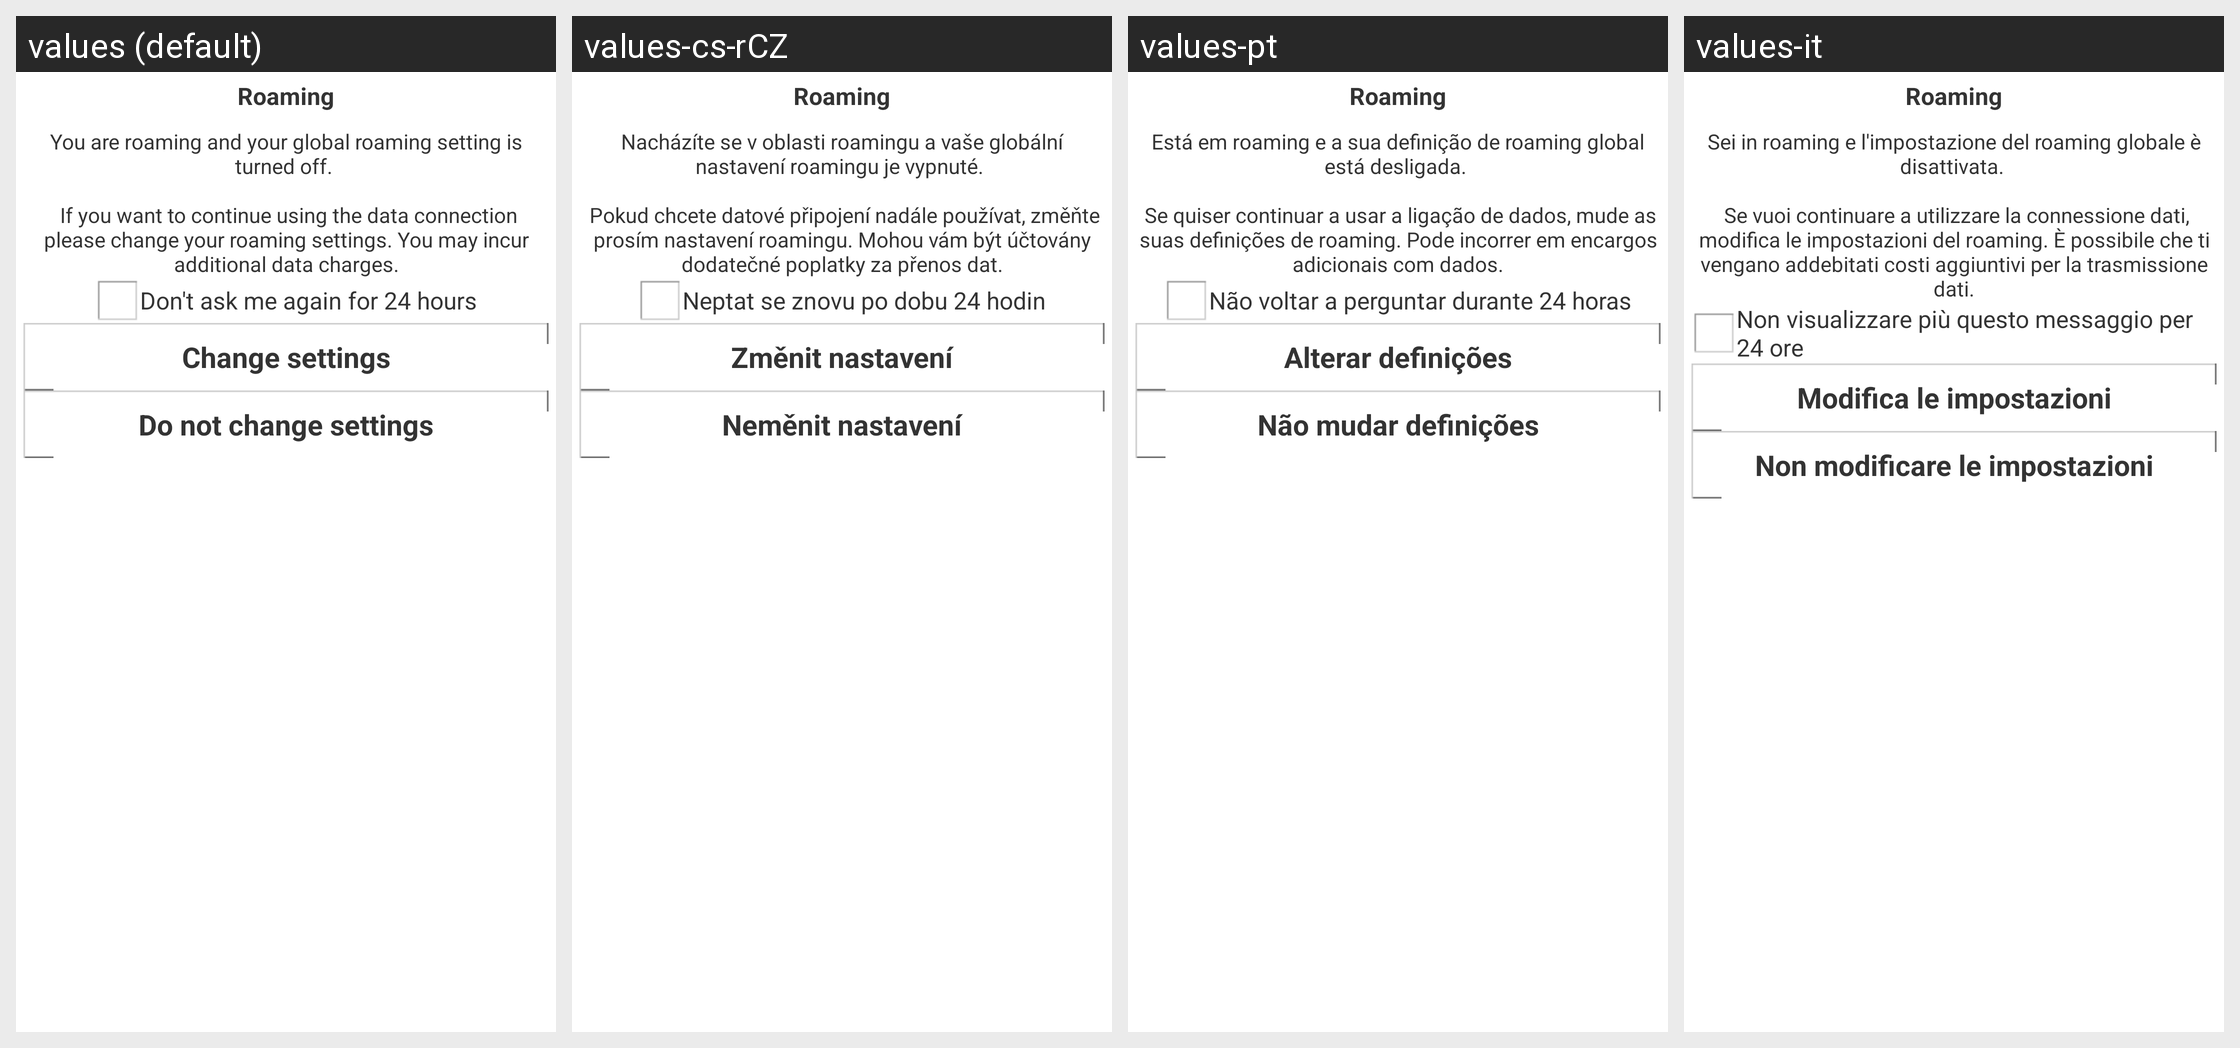

The Android screen above is rendered under several locales of the same app. Produce the string resources it draws, with the default and per-locale values.
Android screen res/layout/dialog_roaming.xml rendered under 4 locales, left to right: values (default), values-cs-rCZ, values-pt, values-it. Device: Nexus 5 (rendered at 1080×1920; each locale shown at half size, 540×960, under a caption strip naming it); theme PeopleWhiteTheme.
Other locales in the repository, not shown: values-da-rDK, values-de, values-el-rGR, values-es, values-fr, values-nl, values-ru, values-tr.
Strings drawn on this screen, with the default value and each locale's value (text and hints the layout hard-codes, and strings that could not be matched under every locale, appear in the picture but are not listed):

roaming_dialog_title
  values: Roaming
  values-cs-rCZ: Roaming
  values-pt: Roaming
  values-it: Roaming

roaming_dialog_text_for_global_off
  values: You are roaming and your global roaming setting is turned off. 
      
       If you want to continue using the data connection please change your roaming settings. You may incur additional data charges.
  values-cs-rCZ: Nacházíte se v oblasti roamingu a vaše globální nastavení roamingu je vypnuté. 
      
       Pokud chcete datové připojení nadále používat, změňte prosím nastavení roamingu. Mohou vám být účtovány dodatečné poplatky za přenos dat.
  values-pt: Está em roaming e a sua definição de roaming global está desligada. 
      
       Se quiser continuar a usar a ligação de dados, mude as suas definições de roaming. Pode incorrer em encargos adicionais com dados.
  values-it: Sei in roaming e l'impostazione del roaming globale è disattivata. 
      
       Se vuoi continuare a utilizzare la connessione dati, modifica le impostazioni del roaming. È possibile che ti vengano addebitati costi aggiuntivi per la trasmissione dati.

roaming_dialog_dont_ask_me_box
  values: Don't ask me again for 24 hours
  values-cs-rCZ: Neptat se znovu po dobu 24 hodin
  values-pt: Não voltar a perguntar durante 24 horas
  values-it: Non visualizzare più questo messaggio per 24 ore

roaming_dialog_button_change_settings
  values: Change settings
  values-cs-rCZ: Změnit nastavení
  values-pt: Alterar definições
  values-it: Modifica le impostazioni

roaming_dialog_button_do_not_change_settings
  values: Do not change settings
  values-cs-rCZ: Neměnit nastavení
  values-pt: Não mudar definições
  values-it: Non modificare le impostazioni
